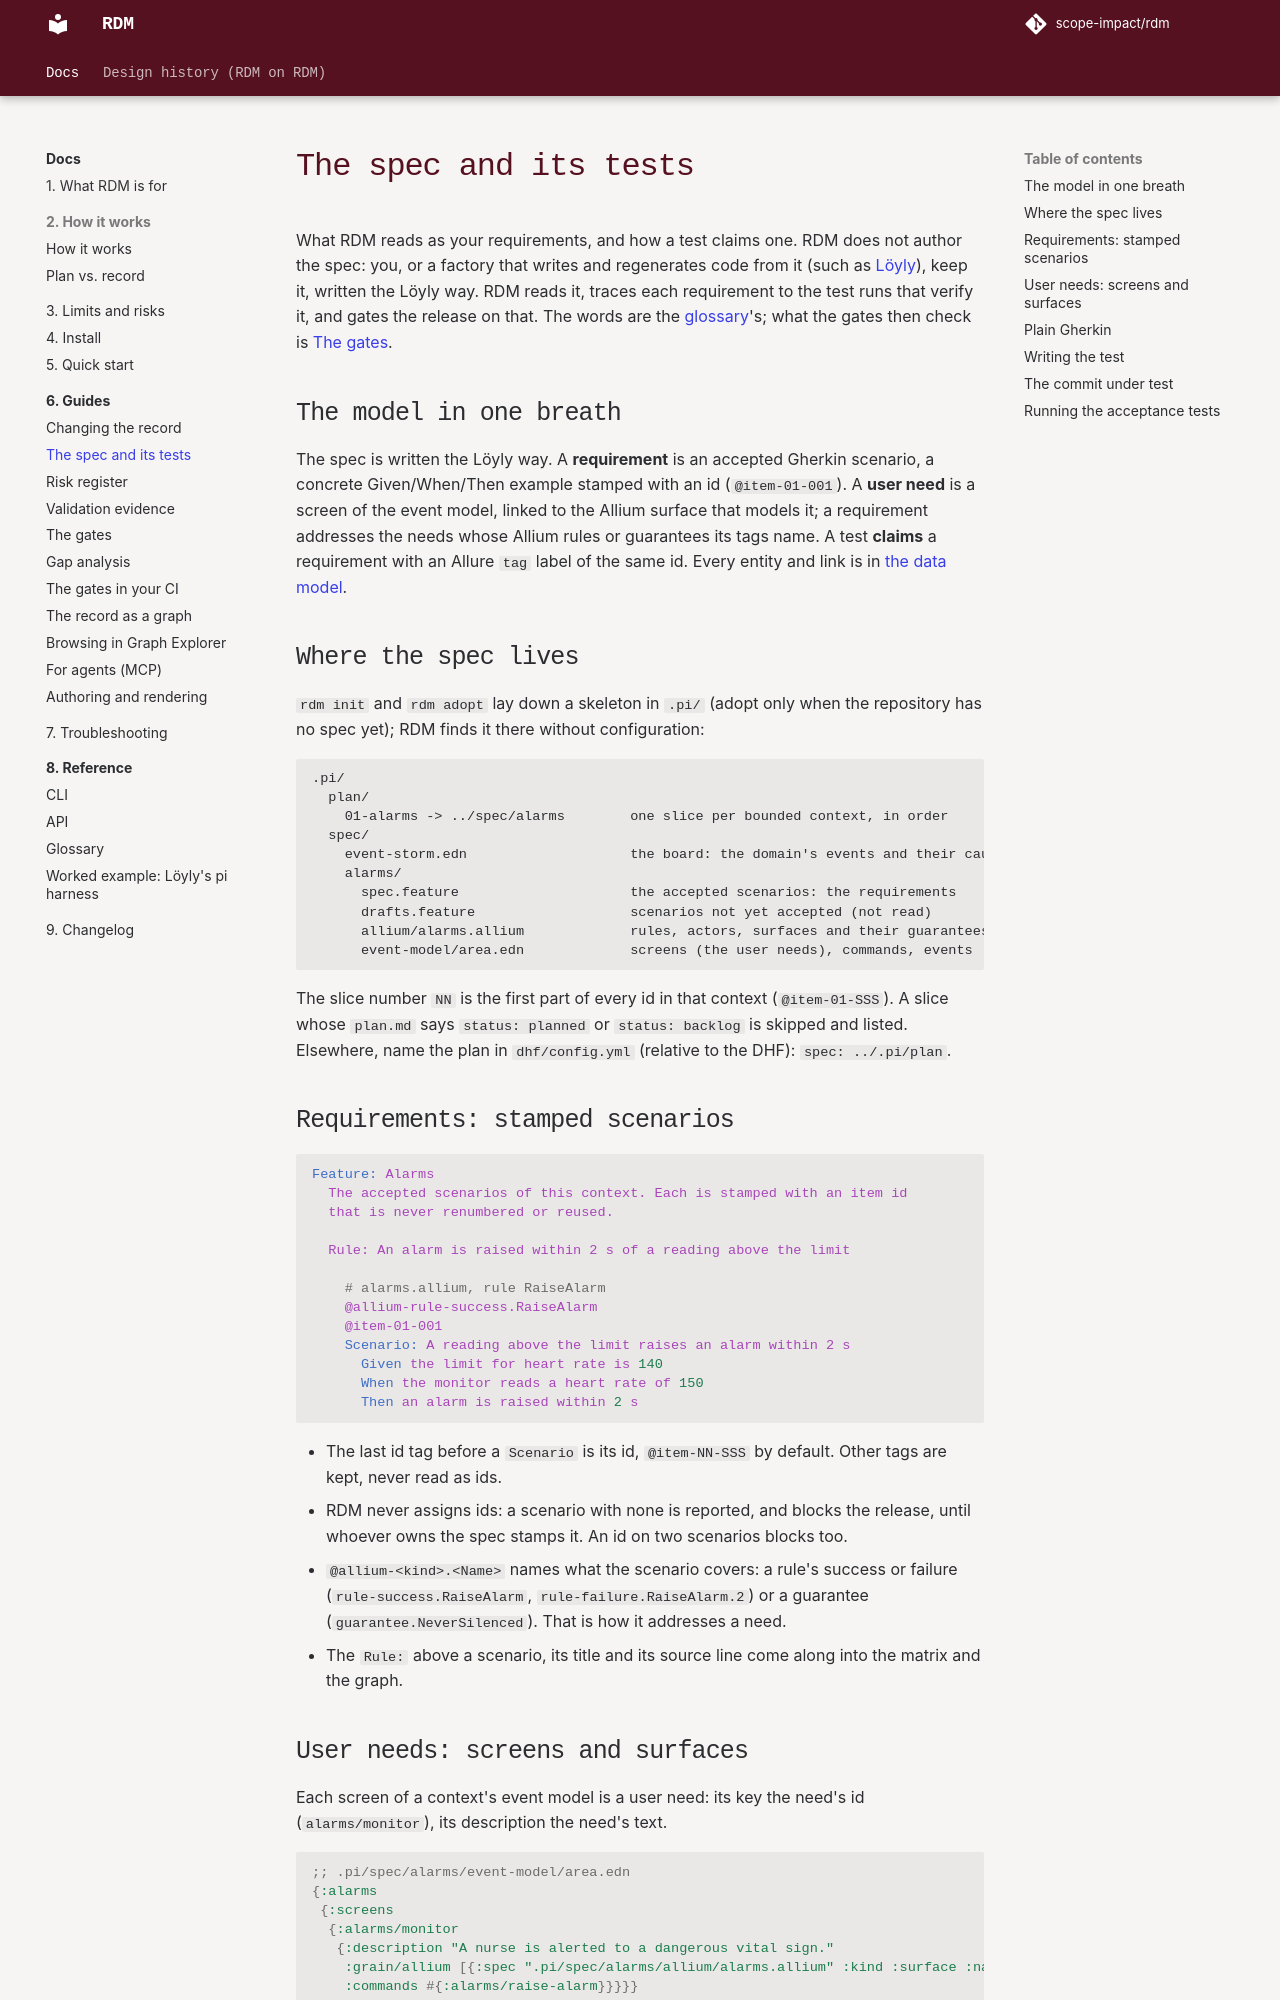

repository: scope-impact/rdm · page: dev/use/spec-and-tests/index.html · generator: mkdocs

# The spec and its tests

What RDM reads as your requirements, and how a test claims one. RDM does not
author the spec: you, or a factory that writes and regenerates code from it
(such as [Löyly](https://github.com/scope-impact/loyly)), keep it, written the
Löyly way. RDM reads it, traces each requirement to the test runs
that verify it, and gates the release on that. The words are the
[glossary](../reference/glossary.md)'s; what the gates then check is
[The gates](gates.md).

## The model in one breath

The spec is written the Löyly way. A **requirement** is an accepted Gherkin
scenario, a concrete Given/When/Then example stamped with an id
(`@item-01-001`). A **user need** is a screen of the event model, linked to
the Allium surface that models it; a requirement addresses the needs whose
Allium rules or guarantees its tags name. A test **claims** a requirement
with an Allure `tag` label of the same id. Every entity and link is in
[the data model](../about/how-rdm-works.md#the-data-model).

## Where the spec lives

`rdm init` and `rdm adopt` lay down a skeleton in `.pi/` (adopt only when the
repository has no spec yet); RDM finds it there without configuration:

```
.pi/
  plan/
    01-alarms -> ../spec/alarms        one slice per bounded context, in order
  spec/
    event-storm.edn                    the board: the domain's events and their causes
    alarms/
      spec.feature                     the accepted scenarios: the requirements
      drafts.feature                   scenarios not yet accepted (not read)
      allium/alarms.allium             rules, actors, surfaces and their guarantees
      event-model/area.edn             screens (the user needs), commands, events
```

The slice number `NN` is the first part of every id in that context
(`@item-01-SSS`). A slice whose `plan.md` says `status: planned` or
`status: backlog` is skipped and listed. Elsewhere, name the plan in
`dhf/config.yml` (relative to the DHF): `spec: ../.pi/plan`.

## Requirements: stamped scenarios

```gherkin
Feature: Alarms
  The accepted scenarios of this context. Each is stamped with an item id
  that is never renumbered or reused.

  Rule: An alarm is raised within 2 s of a reading above the limit

    # alarms.allium, rule RaiseAlarm
    @allium-rule-success.RaiseAlarm
    @item-01-001
    Scenario: A reading above the limit raises an alarm within 2 s
      Given the limit for heart rate is 140
      When the monitor reads a heart rate of 150
      Then an alarm is raised within 2 s
```

- The last id tag before a `Scenario` is its id, `@item-NN-SSS` by default.
  Other tags are kept, never read as ids.
- RDM never assigns ids: a scenario with none is reported, and blocks the
  release, until whoever owns the spec stamps it. An id on two scenarios
  blocks too.
- `@allium-<kind>.<Name>` names what the scenario covers: a rule's success or
  failure (`rule-success.RaiseAlarm`, `rule-failure.RaiseAlarm.2`) or a
  guarantee (`guarantee.NeverSilenced`). That is how it addresses a need.
- The `Rule:` above a scenario, its title and its source line come along into
  the matrix and the graph.
